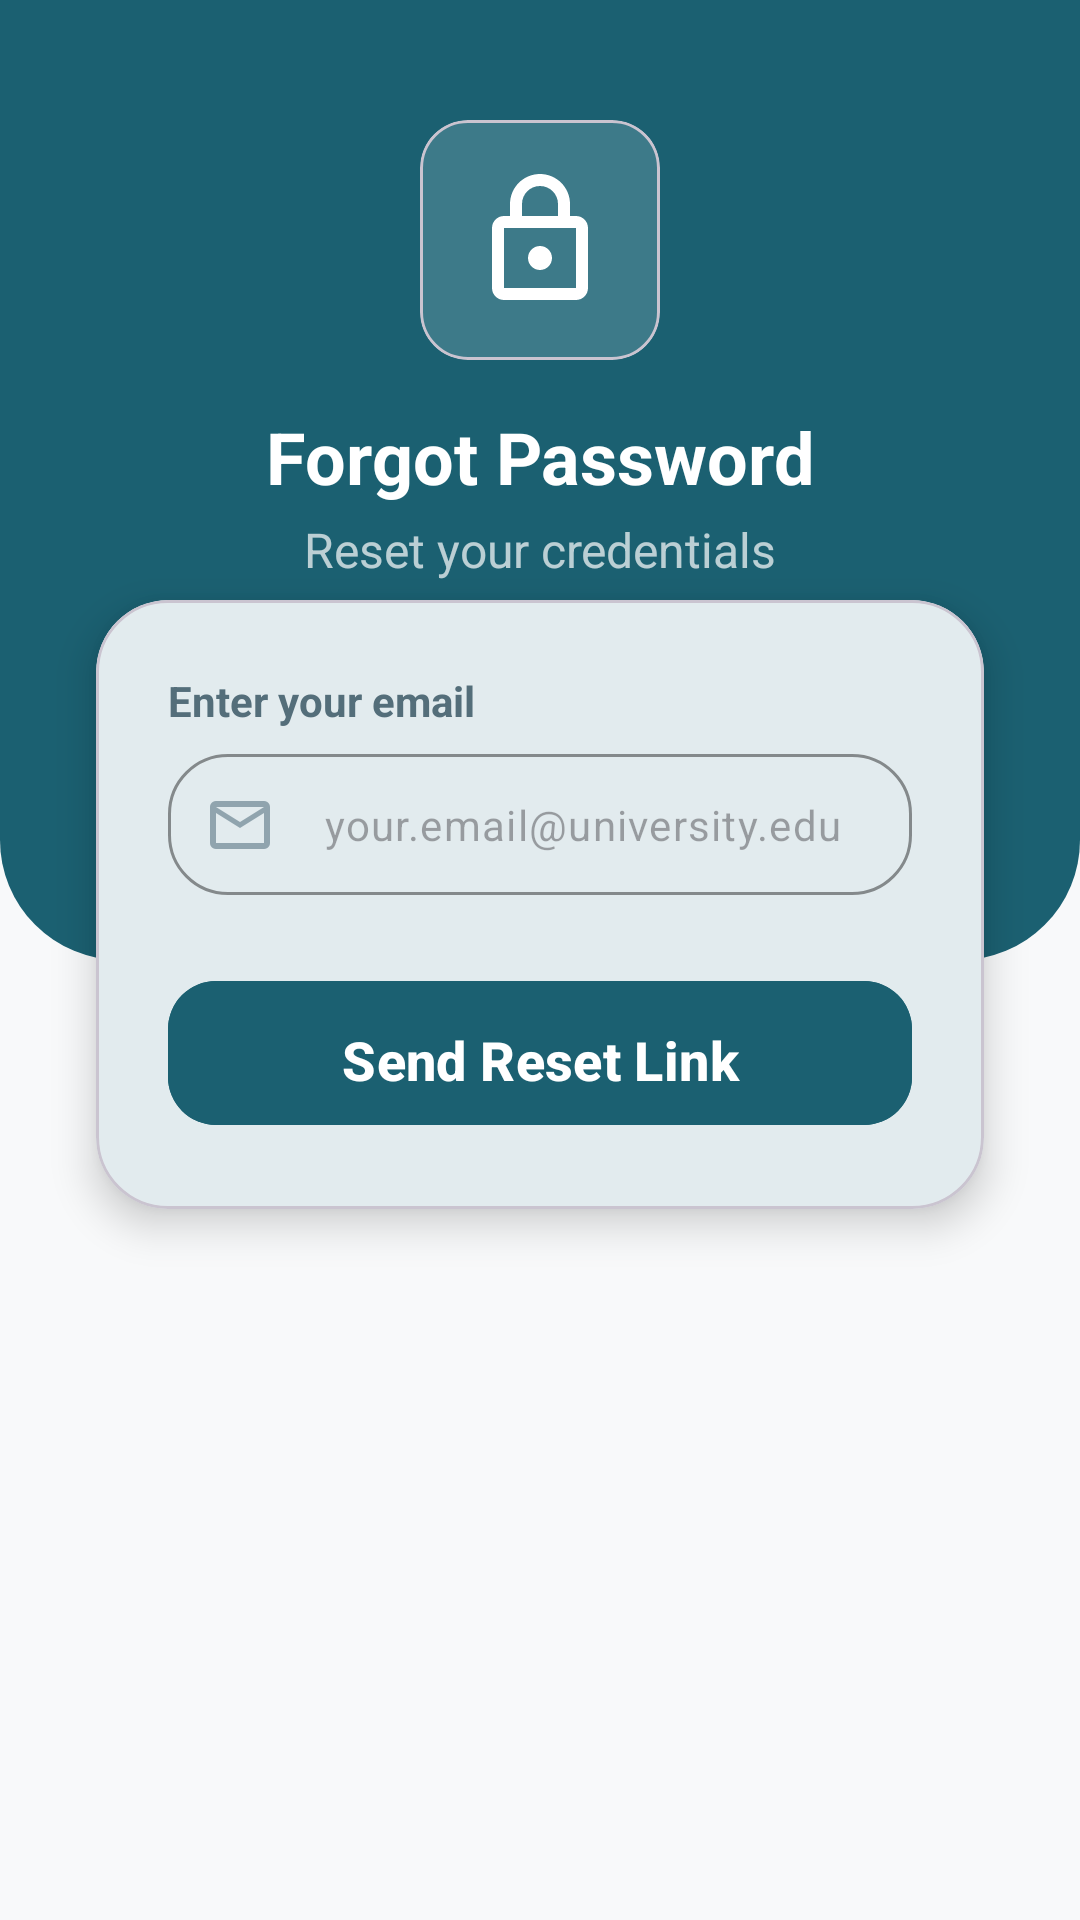

Produce the Android XML layout that renders to this screen, including the resource entries it uses.
<!-- AndroidManifest.xml: application theme Theme.MyApplication -->
<!-- res/layout/activity_forgot_password.xml -->
<?xml version="1.0" encoding="utf-8"?>
<androidx.constraintlayout.widget.ConstraintLayout xmlns:android="http://schemas.android.com/apk/res/android"
    xmlns:app="http://schemas.android.com/apk/res-auto"
    xmlns:tools="http://schemas.android.com/tools"
    android:layout_width="match_parent"
    android:layout_height="match_parent"
    android:background="#F8F9FA"
    tools:context=".ForgotPasswordActivity">

    
    <View
        android:id="@+id/header_bg"
        android:layout_width="match_parent"
        android:layout_height="320dp"
        android:background="@drawable/bg_login_header"
        app:layout_constraintTop_toTopOf="parent" />

    <ImageButton
        android:id="@+id/btn_back"
        android:layout_width="48dp"
        android:layout_height="48dp"
        android:layout_marginStart="16dp"
        android:layout_marginTop="16dp"
        android:background="?attr/selectableItemBackgroundBorderless"
        android:src="@drawable/ic_chevron_left"
        app:layout_constraintStart_toStartOf="parent"
        app:layout_constraintTop_toTopOf="parent"
        app:tint="@color/white" />

    <com.google.android.material.card.MaterialCardView
        android:id="@+id/cv_logo"
        android:layout_width="80dp"
        android:layout_height="80dp"
        android:layout_marginTop="40dp"
        app:cardBackgroundColor="#3D7A89"
        app:cardCornerRadius="16dp"
        app:cardElevation="0dp"
        app:layout_constraintEnd_toEndOf="parent"
        app:layout_constraintStart_toStartOf="parent"
        app:layout_constraintTop_toTopOf="parent">

        <ImageView
            android:layout_width="48dp"
            android:layout_height="48dp"
            android:layout_gravity="center"
            android:src="@drawable/ic_lock"
            app:tint="@color/white" />
    </com.google.android.material.card.MaterialCardView>

    <TextView
        android:id="@+id/tv_header_title"
        android:layout_width="wrap_content"
        android:layout_height="wrap_content"
        android:layout_marginTop="16dp"
        android:text="Forgot Password"
        android:textColor="@color/white"
        android:textSize="24sp"
        android:textStyle="bold"
        app:layout_constraintEnd_toEndOf="parent"
        app:layout_constraintStart_toStartOf="parent"
        app:layout_constraintTop_toBottomOf="@id/cv_logo" />

    <TextView
        android:id="@+id/tv_header_subtitle"
        android:layout_width="wrap_content"
        android:layout_height="wrap_content"
        android:layout_marginTop="4dp"
        android:text="Reset your credentials"
        android:textColor="#B3FFFFFF"
        android:textSize="16sp"
        app:layout_constraintEnd_toEndOf="parent"
        app:layout_constraintStart_toStartOf="parent"
        app:layout_constraintTop_toBottomOf="@id/tv_header_title" />

    
    <com.google.android.material.card.MaterialCardView
        android:id="@+id/reset_card"
        android:layout_width="match_parent"
        android:layout_height="wrap_content"
        android:layout_marginHorizontal="32dp"
        android:layout_marginTop="200dp"
        app:cardCornerRadius="24dp"
        app:cardElevation="8dp"
        app:layout_constraintTop_toTopOf="parent">

        <LinearLayout
            android:layout_width="match_parent"
            android:layout_height="wrap_content"
            android:orientation="vertical"
            android:padding="24dp">

            <TextView
                android:layout_width="wrap_content"
                android:layout_height="wrap_content"
                android:text="Enter your email"
                android:textColor="#546E7A"
                android:textSize="14sp"
                android:textStyle="bold" />

            <com.google.android.material.textfield.TextInputLayout
                android:layout_width="match_parent"
                android:layout_height="wrap_content"
                android:layout_marginTop="8dp"
                app:boxBackgroundMode="outline"
                app:boxCornerRadiusBottomEnd="20dp"
                app:boxCornerRadiusBottomStart="20dp"
                app:boxCornerRadiusTopEnd="20dp"
                app:boxCornerRadiusTopStart="20dp"
                app:boxStrokeColor="#1B6071"
                app:hintEnabled="false"
                app:startIconDrawable="@drawable/ic_email"
                app:startIconTint="#90A4AE">

                <com.google.android.material.textfield.TextInputEditText
                    android:id="@+id/et_email"
                    android:layout_width="match_parent"
                    android:layout_height="wrap_content"
                    android:hint="your.email@university.edu"
                    android:inputType="textEmailAddress"
                    android:paddingVertical="14dp"
                    android:textColor="#263238"
                    android:textSize="14sp" />
            </com.google.android.material.textfield.TextInputLayout>

            <com.google.android.material.button.MaterialButton
                android:id="@+id/btn_reset"
                android:layout_width="match_parent"
                android:layout_height="56dp"
                android:layout_marginTop="24dp"
                android:backgroundTint="#1B6071"
                android:text="Send Reset Link"
                android:textAllCaps="false"
                android:textSize="18sp"
                android:textStyle="bold"
                app:cornerRadius="16dp" />

        </LinearLayout>
    </com.google.android.material.card.MaterialCardView>

</androidx.constraintlayout.widget.ConstraintLayout>
<!-- resources referenced by this layout -->
<resources>
  <color name="white">#FFFFFFFF</color>
  <!-- drawable bg_login_header (drawable) -->
  <?xml version="1.0" encoding="utf-8"?>
  <shape xmlns:android="http://schemas.android.com/apk/res/android">
      <solid android:color="#1B6071" />
      <corners
          android:bottomLeftRadius="40dp"
          android:bottomRightRadius="40dp" />
  </shape>
  <!-- drawable ic_email (drawable) -->
  <?xml version="1.0" encoding="utf-8"?>
  <vector xmlns:android="http://schemas.android.com/apk/res/android"
      android:width="24dp"
      android:height="24dp"
      android:viewportWidth="24"
      android:viewportHeight="24">
      <path
          android:fillColor="#FF000000"
          android:pathData="M20,4H4C2.9,4 2,4.9 2,6v12c0,1.1 0.9,2 2,2h16c1.1,0 2,-0.9 2,-2V6C22,4.9 21.1,4 20,4zM20,18H4V8l8,5l8,-5V18zM12,11L4,6h16L12,11z" />
  </vector>
  <!-- drawable ic_lock (drawable) -->
  <?xml version="1.0" encoding="utf-8"?>
  <vector xmlns:android="http://schemas.android.com/apk/res/android"
      android:width="24dp"
      android:height="24dp"
      android:viewportWidth="24"
      android:viewportHeight="24">
      <path
          android:fillColor="#FF000000"
          android:pathData="M18,8h-1V6c0,-2.76 -2.24,-5 -5,-5S7,3.24 7,6v2H6c-1.1,0 -2,0.9 -2,2v10c0,1.1 0.9,2 2,2h12c1.1,0 2,-0.9 2,-2V10C20,8.9 19.1,8 18,8zM9,6c0,-1.66 1.34,-3 3,-3s3,1.34 3,3v2H9V6zM18,20H6V10h12V20zM12,13c-1.1,0 -2,0.9 -2,2s0.9,2 2,2s2,-0.9 2,-2S13.1,13 12,13z" />
  </vector>
  <color name="bg_deep">#F8FAFC</color>
  <color name="bottom_nav_bg">#FFFFFF</color>
  <color name="primary">#0F5D73</color>
  <color name="primary_dark">#0A4151</color>
  <color name="primary_light">#E0F2F1</color>
  <color name="secondary">#10B981</color>
  <color name="black">#FF000000</color>
  <color name="accent">#10B981</color>
  <color name="bg_card">#FFFFFF</color>
  <color name="text_primary">#1E293B</color>
  <color name="bg_surface">#FFFFFF</color>
  <color name="text_secondary">#64748B</color>
  <color name="error_red">#EF4444</color>
  <style name="Widget.App.Button.Primary" parent="Widget.Material3.Button">
          <item name="shapeAppearance">@style/ShapeAppearance.App.Medium</item>
          <item name="backgroundTint">@color/primary</item>
          <item name="android:textColor">@color/white</item>
          <item name="android:paddingTop">14dp</item>
          <item name="android:paddingBottom">14dp</item>
          <item name="android:textSize">16sp</item>
          <item name="android:textStyle">bold</item>
      </style>
  <style name="ShapeAppearance.App.Medium" parent="ShapeAppearance.Material3.MediumComponent">
          <item name="cornerSize">20dp</item>
      </style>
</resources>
